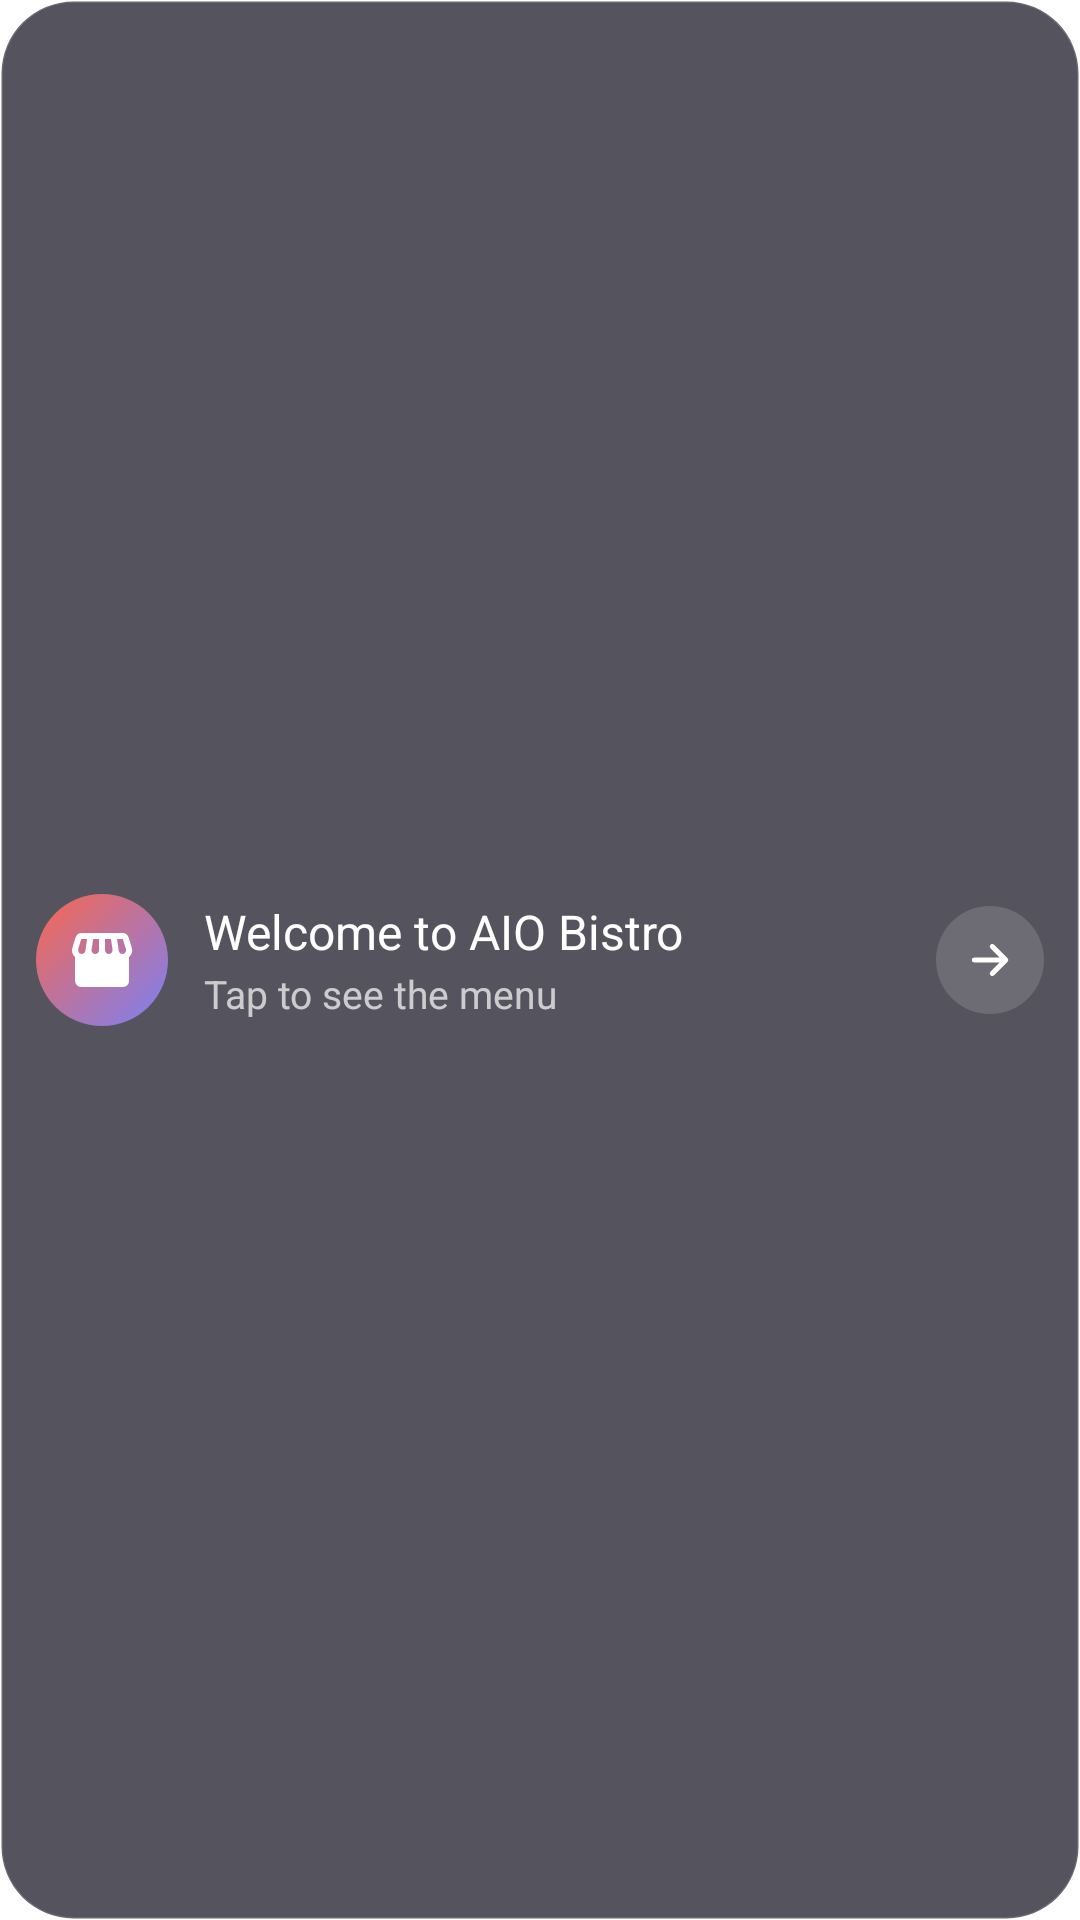

Produce the Android XML layout that renders to this screen, including the resource entries it uses.
<!-- AndroidManifest.xml: fallback theme Theme.MaterialComponents.DayNight.NoActionBar -->
<!-- res/layout/guest_welcome_widget_preview.xml -->
<?xml version="1.0" encoding="utf-8"?>
<LinearLayout xmlns:android="http://schemas.android.com/apk/res/android"
    android:id="@+id/guest_welcome_root"
    android:layout_width="match_parent"
    android:layout_height="match_parent"
    android:background="@drawable/guest_widget_bg"
    android:gravity="center_vertical"
    android:orientation="horizontal"
    android:paddingStart="12dp"
    android:paddingEnd="12dp"
    android:paddingTop="8dp"
    android:paddingBottom="8dp">

    <FrameLayout
        android:layout_width="44dp"
        android:layout_height="44dp"
        android:background="@drawable/guest_icon_gradient">

        <ImageView
            android:layout_width="24dp"
            android:layout_height="24dp"
            android:layout_gravity="center"
            android:importantForAccessibility="no"
            android:src="@drawable/guest_ic_storefront" />
    </FrameLayout>

    <LinearLayout
        android:layout_width="0dp"
        android:layout_height="wrap_content"
        android:layout_marginStart="12dp"
        android:layout_weight="1"
        android:orientation="vertical">

        <TextView
            android:id="@+id/guest_welcome_title"
            android:layout_width="match_parent"
            android:layout_height="wrap_content"
            android:ellipsize="end"
            android:fontFamily="aio-sans-medium"
            android:maxLines="1"
            android:text="@string/guest_welcome_preview_title"
            android:textColor="@color/guest_text"
            android:textSize="16sp" />

        <TextView
            android:id="@+id/guest_welcome_subtitle"
            android:layout_width="match_parent"
            android:layout_height="wrap_content"
            android:layout_marginTop="1dp"
            android:ellipsize="end"
            android:fontFamily="aio-sans"
            android:maxLines="1"
            android:text="@string/guest_welcome_preview_subtitle"
            android:textColor="@color/guest_text_dim"
            android:textSize="13sp" />
    </LinearLayout>

    <FrameLayout
        android:id="@+id/guest_welcome_go"
        android:layout_width="36dp"
        android:layout_height="36dp"
        android:layout_marginStart="8dp"
        android:background="@drawable/guest_round_button"
        android:contentDescription="@string/guest_welcome_subtitle">

        <ImageView
            android:layout_width="18dp"
            android:layout_height="18dp"
            android:layout_gravity="center"
            android:importantForAccessibility="no"
            android:src="@drawable/guest_ic_arrow" />
    </FrameLayout>
</LinearLayout>
<!-- resources referenced by this layout -->
<resources>
  <color name="guest_text">#FFFFFFFF</color>
  <color name="guest_text_dim">#B3FFFFFF</color>
  <!-- drawable guest_ic_arrow (drawable) -->
  <?xml version="1.0" encoding="utf-8"?>
  <vector xmlns:android="http://schemas.android.com/apk/res/android"
      android:width="24dp"
      android:height="24dp"
      android:viewportWidth="24"
      android:viewportHeight="24">
      <path
          android:strokeColor="@android:color/white"
          android:strokeWidth="2.2"
          android:strokeLineCap="round"
          android:strokeLineJoin="round"
          android:fillColor="#00000000"
          android:pathData="M5,12H19M13,6L19,12L13,18" />
  </vector>
  <!-- drawable guest_ic_storefront (drawable) -->
  <?xml version="1.0" encoding="utf-8"?>
  <vector xmlns:android="http://schemas.android.com/apk/res/android"
      android:width="24dp"
      android:height="24dp"
      android:viewportWidth="960"
      android:viewportHeight="960">
      <group android:translateY="960">
          <path
              android:fillColor="@android:color/white"
              android:pathData="M201-120q-33 0-56.5-23.5T121-200v-318q-23-21-35.5-54t-.5-72l42-136q8-26 28.5-43t47.5-17h556q27 0 47 16.5t29 43.5l42 136q12 39-.5 71T841-518v318q0 33-23.5 56.5T761-120H201Zm368-440q27 0 41-18.5t11-41.5l-22-140h-78v148q0 21 14 36.5t34 15.5Zm-180 0q23 0 37.5-15.5T441-612v-148h-78l-22 140q-4 24 10.5 42t37.5 18Zm-178 0q18 0 31.5-13t16.5-33l22-154h-78l-40 134q-6 20 6.5 43t41.5 23Zm540 0q29 0 42-23t6-43l-42-134h-76l22 154q3 20 16.5 33t31.5 13Z" />
      </group>
  </vector>
  <!-- drawable guest_icon_gradient (drawable) -->
  <?xml version="1.0" encoding="utf-8"?>
  <shape xmlns:android="http://schemas.android.com/apk/res/android" android:shape="oval">
      <gradient
          android:type="linear"
          android:angle="315"
          android:startColor="@color/aio_coral"
          android:endColor="@color/aio_indigo" />
  </shape>
  <!-- drawable guest_round_button (drawable) -->
  <?xml version="1.0" encoding="utf-8"?>
  <shape xmlns:android="http://schemas.android.com/apk/res/android" android:shape="oval">
      <solid android:color="@color/guest_soft_white" />
  </shape>
  <!-- drawable guest_widget_bg (drawable) -->
  <?xml version="1.0" encoding="utf-8"?>
  <shape xmlns:android="http://schemas.android.com/apk/res/android" android:shape="rectangle">
      <solid android:color="@color/guest_card" />
      <stroke android:width="1dp" android:color="@color/guest_card_edge" />
      <corners android:radius="24dp" />
  </shape>
  <string name="guest_welcome_preview_subtitle">Tap to see the menu</string>
  <string name="guest_welcome_preview_title">Welcome to AIO Bistro</string>
  <string name="guest_welcome_subtitle">Tap to see the menu</string>
  <color name="aio_coral">#F9674E</color>
  <color name="aio_indigo">#7A80F6</color>
  <color name="guest_soft_white">#24FFFFFF</color>
  <color name="guest_card">#B8141220</color>
  <color name="guest_card_edge">#1FFFFFFF</color>
</resources>
